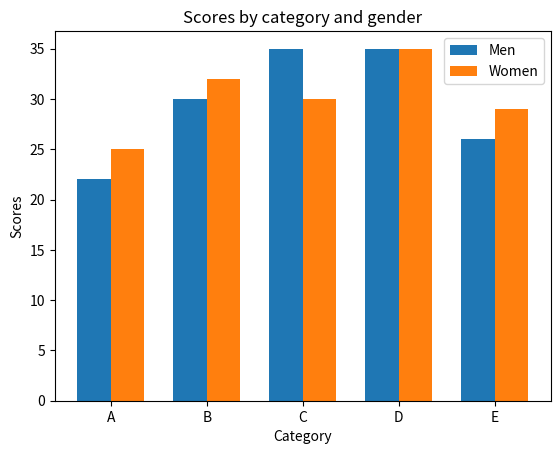

This chart was generated by the following Python code:
import matplotlib.pyplot as plt
import numpy as np

men = [22, 30, 35, 35, 26]
women = [25, 32, 30, 35, 29]
labels = ['A', 'B', 'C', 'D', 'E']

x = np.arange(len(labels))
width = 0.35

fig, ax = plt.subplots()
ax.bar(x - width/2, men, width, label='Men')
ax.bar(x + width/2, women, width, label='Women')

ax.set_xlabel('Category')
ax.set_ylabel('Scores')
ax.set_title('Scores by category and gender')
ax.set_xticks(x)
ax.set_xticklabels(labels)
ax.legend()

plt.show()
